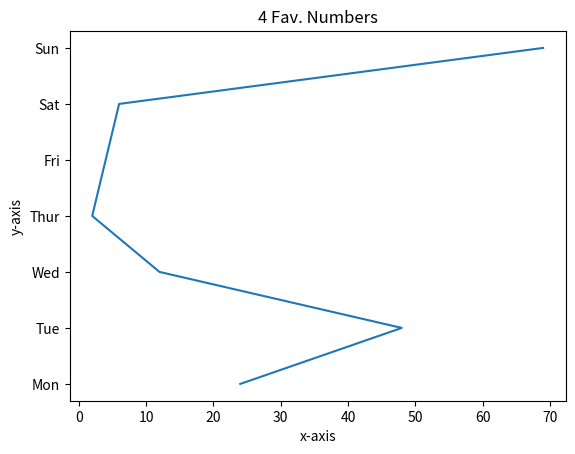

The script that saved this image:
import matplotlib.pyplot as plt



# line graph
plt.title("4 Fav. Numbers")
plt.plot([24,48,12,2,4,6,69],["Mon","Tue","Wed","Thur","Fri","Sat","Sun"],label="Line 1")
plt.xlabel('x-axis')
plt.ylabel('y-axis')
plt.show()
